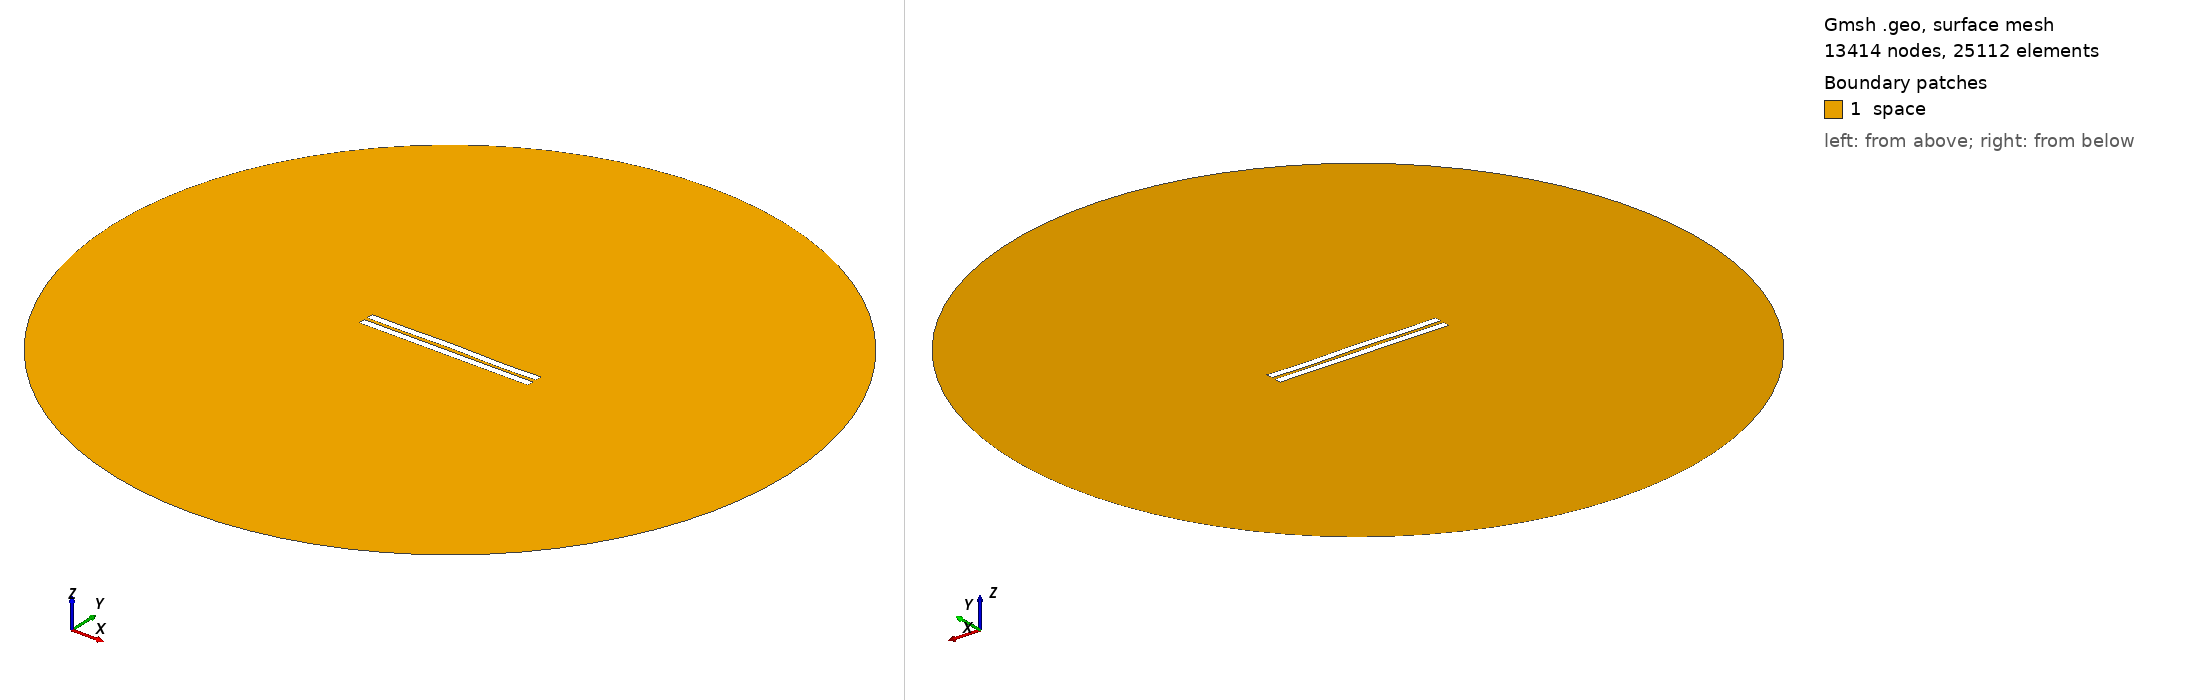

Gmsh geometry script, surface-meshed: 13414 nodes, 25112 surface elements. Boundary patches (legend numbers): 1 space. Left view from above one corner, right view from below the opposite corner. Legend entries are the model's physical surfaces. The drawing asked Gmsh for element sizes between 1% and 20% of the model's largest extent; the script's own settings can give other sizes.

=== 2091.geo (drawn) ===
//---------------------------------------
// Geometry kernel
//---------------------------------------

SetFactory("OpenCASCADE");



//---------------------------------------
// Parameters of the geometry
//---------------------------------------

// Overetch of the upper plate
overetch = 0.0;

// Distance between the plates
distance = 2.25;

// Discretization over the x axis (for the deformation)
nx = 50; 

// Length of the plate
L = 100 - overetch; 

// Number of modes
n = 4; 

// 1st mode coefficient
coeff(1) = -0.075;
beta(1) = 0.596864 * 3.1415926535 / L;

// 2nd mode coefficient
coeff(2) = 0.07499999999999998;
beta(2) = 1.49418 * 3.1415926535 / L;

// 3rd mode coefficient
coeff(3) = 0.07499999999999998;
beta(3) = 2.50025 * 3.1415926535 / L;

// 4th mode coefficient
coeff(4) = -0.15;
beta(4) = 3.49999 * 3.1415926535 / L;



//---------------------------------------
// Upper plate (deformed rectangle)
//---------------------------------------

// Coordiantes of the upper plate
xmin = -50;
xmax = 50 - overetch;

// Height of the upper plate
yheight = 4 - 2 * overetch;

// Indexes of the points
UpperID[] = {};
LowerID[] = {};
LeftID[] = {};
RightID[] = {};

// Point index
p = 1;

// Horizontal edges
For i In {1:nx}
    x = xmin + (i-1)*(xmax - xmin)/(nx-1);

    y_bottom = distance / 2 + overetch;
    For j In {1:n}
        C = (Cosh(beta(j)*L) + Cos(beta(j)*L)) / (Sinh(beta(j)*L) + Sin(beta(j)*L));
        y_bottom  = y_bottom + coeff(j) * (Cosh(beta(j)*(x+50)) - Cos(beta(j)*(x+50)) - C * (Sinh(beta(j)*(x+50)) - Sin(beta(j)*(x+50))));
    EndFor

    y_top = y_bottom + yheight;

    Point(p) = {x, y_top, 0, 1.0};
    UpperID[i] = p;
    p = p + 1;

    Point(p) = {x, y_bottom, 0, 1.0};
    LowerID[i] = p;
    p = p + 1;
EndFor

// Create point lists
UpperPts[] = {}; LowerPts[] = {};
For i In {1:nx}
  UpperPts[] += {UpperID[i]};
  LowerPts[] += {LowerID[i]};
EndFor

// Build splines
Spline(1) = {UpperPts[]};
Spline(2) = {LowerPts[]};
Line(3) = {LowerPts[nx-1], UpperPts[nx-1]};
Line(4) = {LowerPts[0], UpperPts[0]};

// Build the plane surface
Curve Loop(1) = {2, 3, -1, -4};
Plane Surface(1) = {1};



//---------------------------------------
// Lower plate (rectangle)
//---------------------------------------

// Vertices
Point(1001) = {-50, -1, 0, 1.0};
Point(1002) = { 50, -1, 0, 1.0};
Point(1003) = { 50,  -5, 0, 1.0};
Point(1004) = {-50,  -5, 0, 1.0};

// Edges
Line(5) = {1001, 1002};
Line(6) = {1002, 1003};
Line(7) = {1003, 1004};
Line(8) = {1004, 1001};

// Plane surface
Line Loop(2) = {5, 6, 7, 8};
Plane Surface(2) = {2}; 



//---------------------------------------
// Outer (fictious) boundary
//---------------------------------------

// Points
Point(1005) = {0, 0, 0};       // Center
Point(1006) = {200, 0, 0};     // Start point
Point(1007) = {0, 200, 0};     // 90 degrees
Point(1008) = {-200, 0, 0};    // 180 degrees
Point(1009) = {0, -200, 0};    // 270 degrees

// Circle arcs (each needs start, center, end)
Circle(9) = {1006, 1005, 1007};
Circle(10) = {1007, 1005, 1008};
Circle(11) = {1008, 1005, 1009};
Circle(12) = {1009, 1005, 1006};

// Plane surface for the entire domain
Curve Loop(3) = {9, 10, 11, 12};
Surface(3) = {3};

// Subtract the plates from the whole domain to obtain the actual domain where we want to solve the equations
BooleanDifference{ Surface{3}; Delete; }{ Surface{1}; Surface{2}; Delete; }




//---------------------------------------
// Transfinite Lines/Curves
//---------------------------------------

// Set the number of points on the boundaries
r = 7;

// Plates
Transfinite Curve {1, 2} = 50*r Using Progression 1;
Transfinite Curve {3, 4} = 2*r Using Progression 1;
Transfinite Line {5, 7} = 50*r Using Progression 1;
Transfinite Line {6, 8} = 2*r Using Progression 1;

// Outer boundary
Transfinite Line {9, 10, 11, 12} = 20 Using Progression 1;



//---------------------------------------
// Physical groups
//---------------------------------------                

// Physical curves (boundaries)
Physical Line("force_segment", 10) = {2};
Physical Line("upper_plate", 11) = {1, 3, 4};
Physical Line("lower_plate", 12) = {5, 6, 7, 8};
Physical Line("boundary", 20) = {9, 10, 11, 12};

// Physical Surfaces
Physical Surface("space", 30) = {3};



//---------------------------------------
// 6. Generate the Mesh
//---------------------------------------

// 2D mesh generation
Mesh 2;
